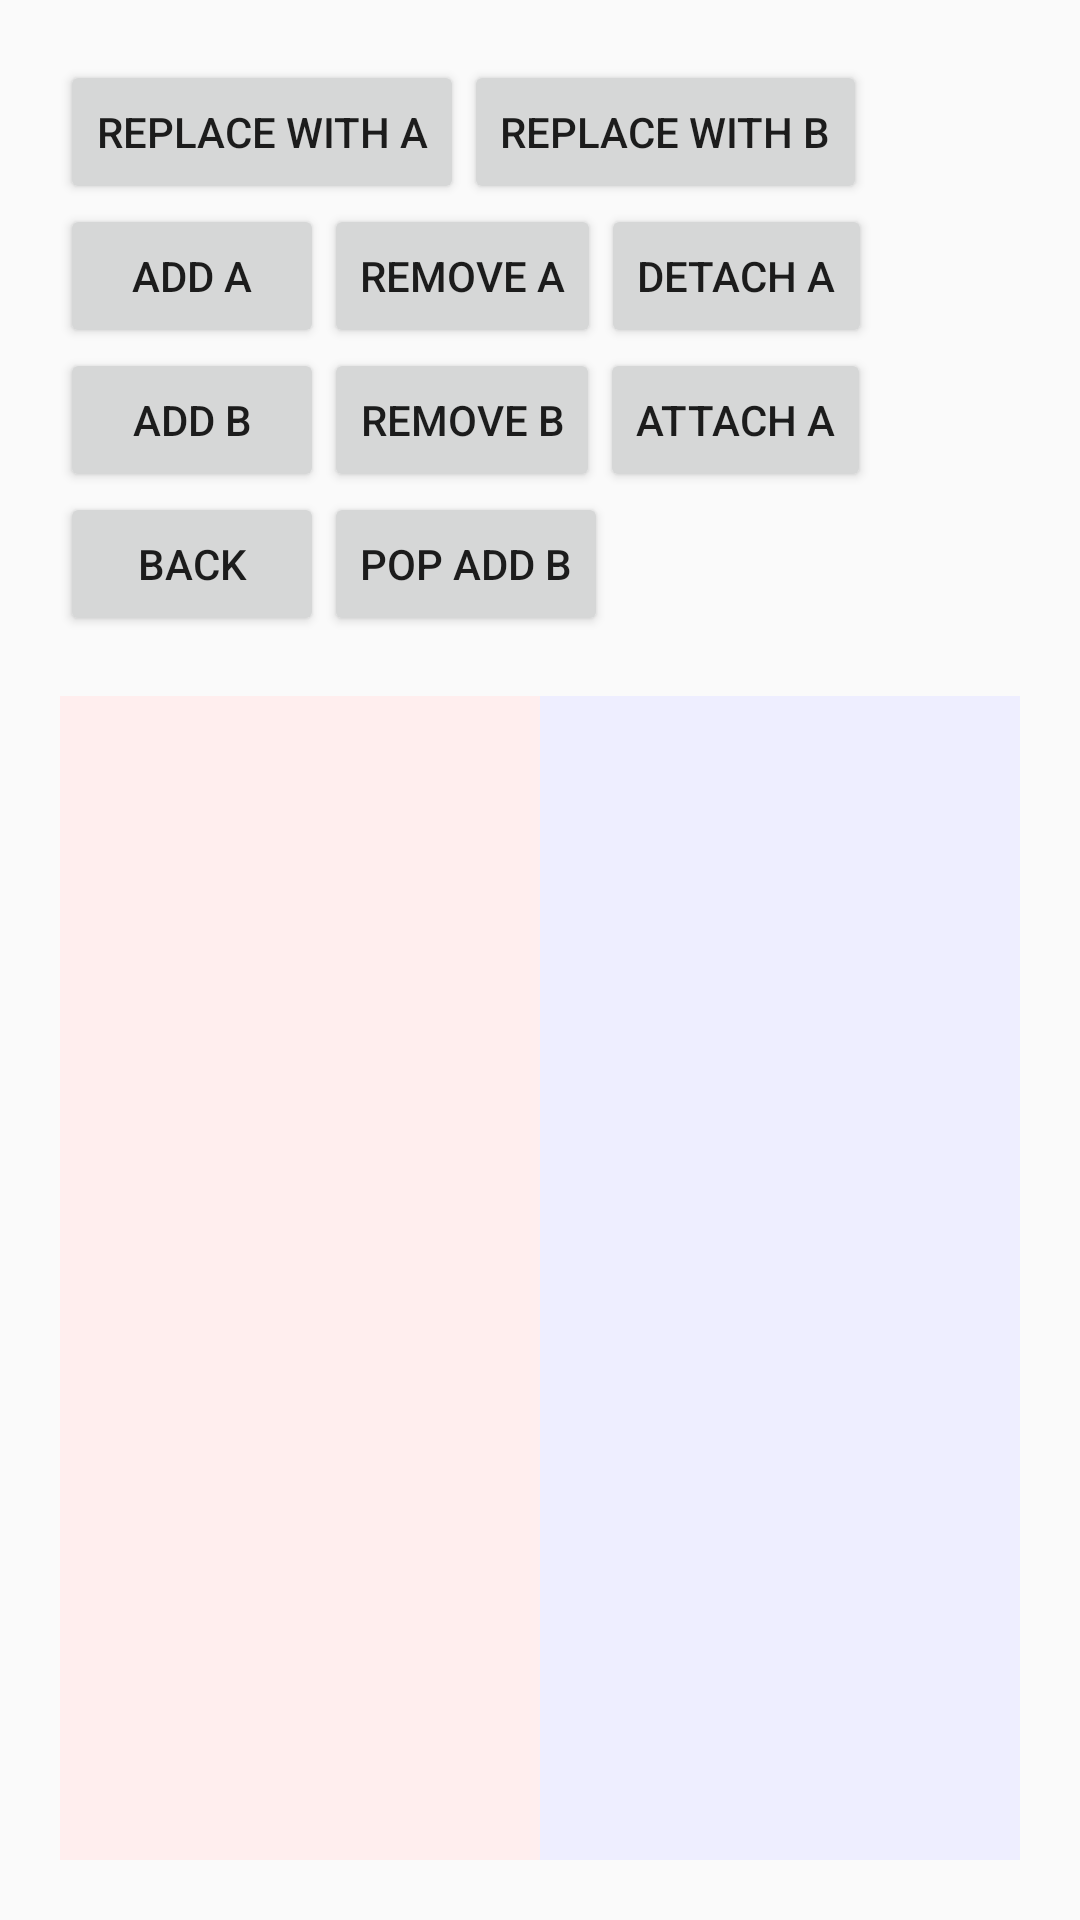

Layout XML and referenced resources for this Android screen:
<!-- AndroidManifest.xml: application theme AppTheme -->
<!-- res/layout/activity_fragment_manager.xml -->
<?xml version="1.0" encoding="utf-8"?>
<androidx.constraintlayout.widget.ConstraintLayout xmlns:android="http://schemas.android.com/apk/res/android"
    xmlns:app="http://schemas.android.com/apk/res-auto"
    xmlns:tools="http://schemas.android.com/tools"
    android:layout_width="match_parent"
    android:layout_height="match_parent"
    android:padding="20dp"
    tools:context="com.tilseier.studying.screens.FragmentManager.FragmentManagerActivity">

    <Button
        android:id="@+id/btnReplaceWithA"
        android:layout_width="wrap_content"
        android:layout_height="wrap_content"
        android:onClick="replaceWithA"
        android:text="Replace with A"
        app:layout_constraintStart_toStartOf="parent"
        app:layout_constraintTop_toTopOf="parent" />

    <Button
        android:id="@+id/btnReplaceWithB"
        android:layout_width="wrap_content"
        android:layout_height="wrap_content"
        android:onClick="replaceWithB"
        android:text="Replace with B"
        app:layout_constraintStart_toEndOf="@+id/btnReplaceWithA"
        app:layout_constraintTop_toTopOf="parent" />

    <Button
        android:id="@+id/btnAddA"
        android:layout_width="wrap_content"
        android:layout_height="wrap_content"
        android:onClick="addA"
        android:text="Add A"
        app:layout_constraintStart_toStartOf="parent"
        app:layout_constraintTop_toBottomOf="@+id/btnReplaceWithA" />

    <Button
        android:id="@+id/btnRemoveA"
        android:layout_width="wrap_content"
        android:layout_height="wrap_content"
        android:onClick="removeA"
        android:text="Remove A"
        app:layout_constraintStart_toEndOf="@+id/btnAddA"
        app:layout_constraintTop_toBottomOf="@+id/btnReplaceWithB" />

    <Button
        android:id="@+id/btnDetachA"
        android:layout_width="wrap_content"
        android:layout_height="wrap_content"
        android:onClick="detachA"
        android:text="Detach A"
        app:layout_constraintStart_toEndOf="@+id/btnRemoveA"
        app:layout_constraintTop_toBottomOf="@+id/btnReplaceWithB" />

    <Button
        android:id="@+id/btnAddB"
        android:layout_width="wrap_content"
        android:layout_height="wrap_content"
        android:onClick="addB"
        android:text="Add B"
        app:layout_constraintStart_toStartOf="parent"
        app:layout_constraintTop_toBottomOf="@+id/btnAddA" />

    <Button
        android:id="@+id/btnRemoveB"
        android:layout_width="wrap_content"
        android:layout_height="wrap_content"
        android:onClick="removeB"
        android:text="Remove B"
        app:layout_constraintStart_toEndOf="@+id/btnAddB"
        app:layout_constraintTop_toBottomOf="@+id/btnAddA" />

    <Button
        android:id="@+id/btnAttachA"
        android:layout_width="wrap_content"
        android:layout_height="wrap_content"
        android:onClick="attachA"
        android:text="Attach A"
        app:layout_constraintStart_toEndOf="@+id/btnRemoveB"
        app:layout_constraintTop_toBottomOf="@+id/btnAddA" />

    <Button
        android:id="@+id/btnBack"
        android:layout_width="wrap_content"
        android:layout_height="wrap_content"
        android:onClick="back"
        android:text="Back"
        app:layout_constraintStart_toStartOf="parent"
        app:layout_constraintTop_toBottomOf="@+id/btnAddB" />

    <Button
        android:id="@+id/btnPopAddB"
        android:layout_width="wrap_content"
        android:layout_height="wrap_content"
        android:onClick="popAddB"
        android:text="Pop Add B"
        app:layout_constraintStart_toEndOf="@+id/btnBack"
        app:layout_constraintTop_toBottomOf="@+id/btnAddB" />

    <LinearLayout
        android:layout_width="0dp"
        android:layout_height="0dp"
        android:layout_marginTop="20dp"
        app:layout_constraintBottom_toBottomOf="parent"
        app:layout_constraintEnd_toEndOf="parent"
        app:layout_constraintStart_toStartOf="parent"
        app:layout_constraintTop_toBottomOf="@+id/btnPopAddB">

        <LinearLayout
            android:id="@+id/group"
            android:layout_width="0dp"
            android:layout_height="match_parent"
            android:layout_gravity="center"
            android:layout_weight="1"
            android:background="#ffeeee"
            android:orientation="vertical"></LinearLayout>

        <ScrollView
            android:layout_width="0dp"
            android:layout_height="match_parent"
            android:layout_weight="1"
            android:background="#eeeeff">
            <TextView
                android:id="@+id/message"
                android:layout_width="wrap_content"
                android:layout_height="wrap_content"
                android:text=""
                android:textAppearance="?android:attr/textAppearanceSmall" />
        </ScrollView>
    </LinearLayout>

</androidx.constraintlayout.widget.ConstraintLayout>
<!-- resources referenced by this layout -->
<resources>
  <style name="AppTheme" parent="Theme.AppCompat.Light.DarkActionBar">
          
          <item name="colorPrimary">@color/colorPrimary</item>
          <item name="colorPrimaryDark">@color/colorPrimaryDark</item>
          <item name="colorAccent">@color/colorAccent</item>
          <item name="windowActionBar">false</item>
          <item name="windowNoTitle">true</item>
      </style>
  <!-- not gathered from this repository: default colours our renderer supplied (Android Studio template values) -->
  <color name="colorPrimary">#FF6200EE</color>
  <color name="colorPrimaryDark">#FF3700B3</color>
  <color name="colorAccent">#FF03DAC5</color>
</resources>
